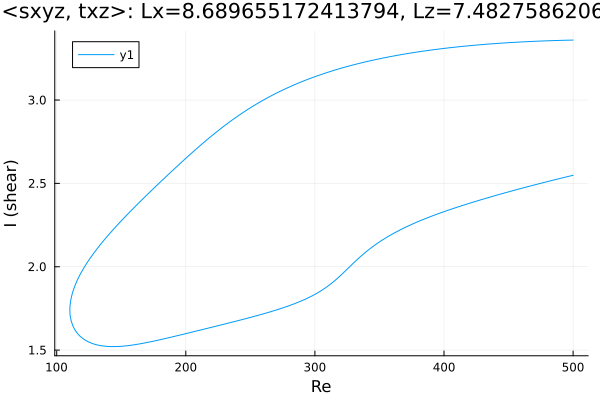

Data behind this chart, as committed beside it:
Re, shear
500.0, 3.36
499.5, 3.36
498.1, 3.36
496.7, 3.359
495.3, 3.359
493.8, 3.359
492.4, 3.359
491, 3.358
489.6, 3.358
488.2, 3.358
486.8, 3.357
485.4, 3.357
483.9, 3.357
482.5, 3.356
481.1, 3.356
479.7, 3.355
478.3, 3.355
476.9, 3.355
475.5, 3.354
474, 3.354
472.6, 3.353
471.2, 3.353
469.8, 3.352
468.4, 3.352
467, 3.351
465.6, 3.351
464.1, 3.35
462.7, 3.35
461.3, 3.349
459.9, 3.349
458.5, 3.348
457.1, 3.347
455.7, 3.347
454.2, 3.346
452.8, 3.346
451.4, 3.345
450, 3.344
448.6, 3.344
447.2, 3.343
445.8, 3.342
444.3, 3.341
442.9, 3.341
441.5, 3.34
440.1, 3.339
438.7, 3.338
437.3, 3.338
435.9, 3.337
434.4, 3.336
433, 3.335
431.6, 3.334
430.2, 3.333
428.8, 3.332
427.4, 3.331
426, 3.33
424.5, 3.33
423.1, 3.329
421.7, 3.328
420.3, 3.327
420, 3.326
418.6, 3.325
... 565 more rows
